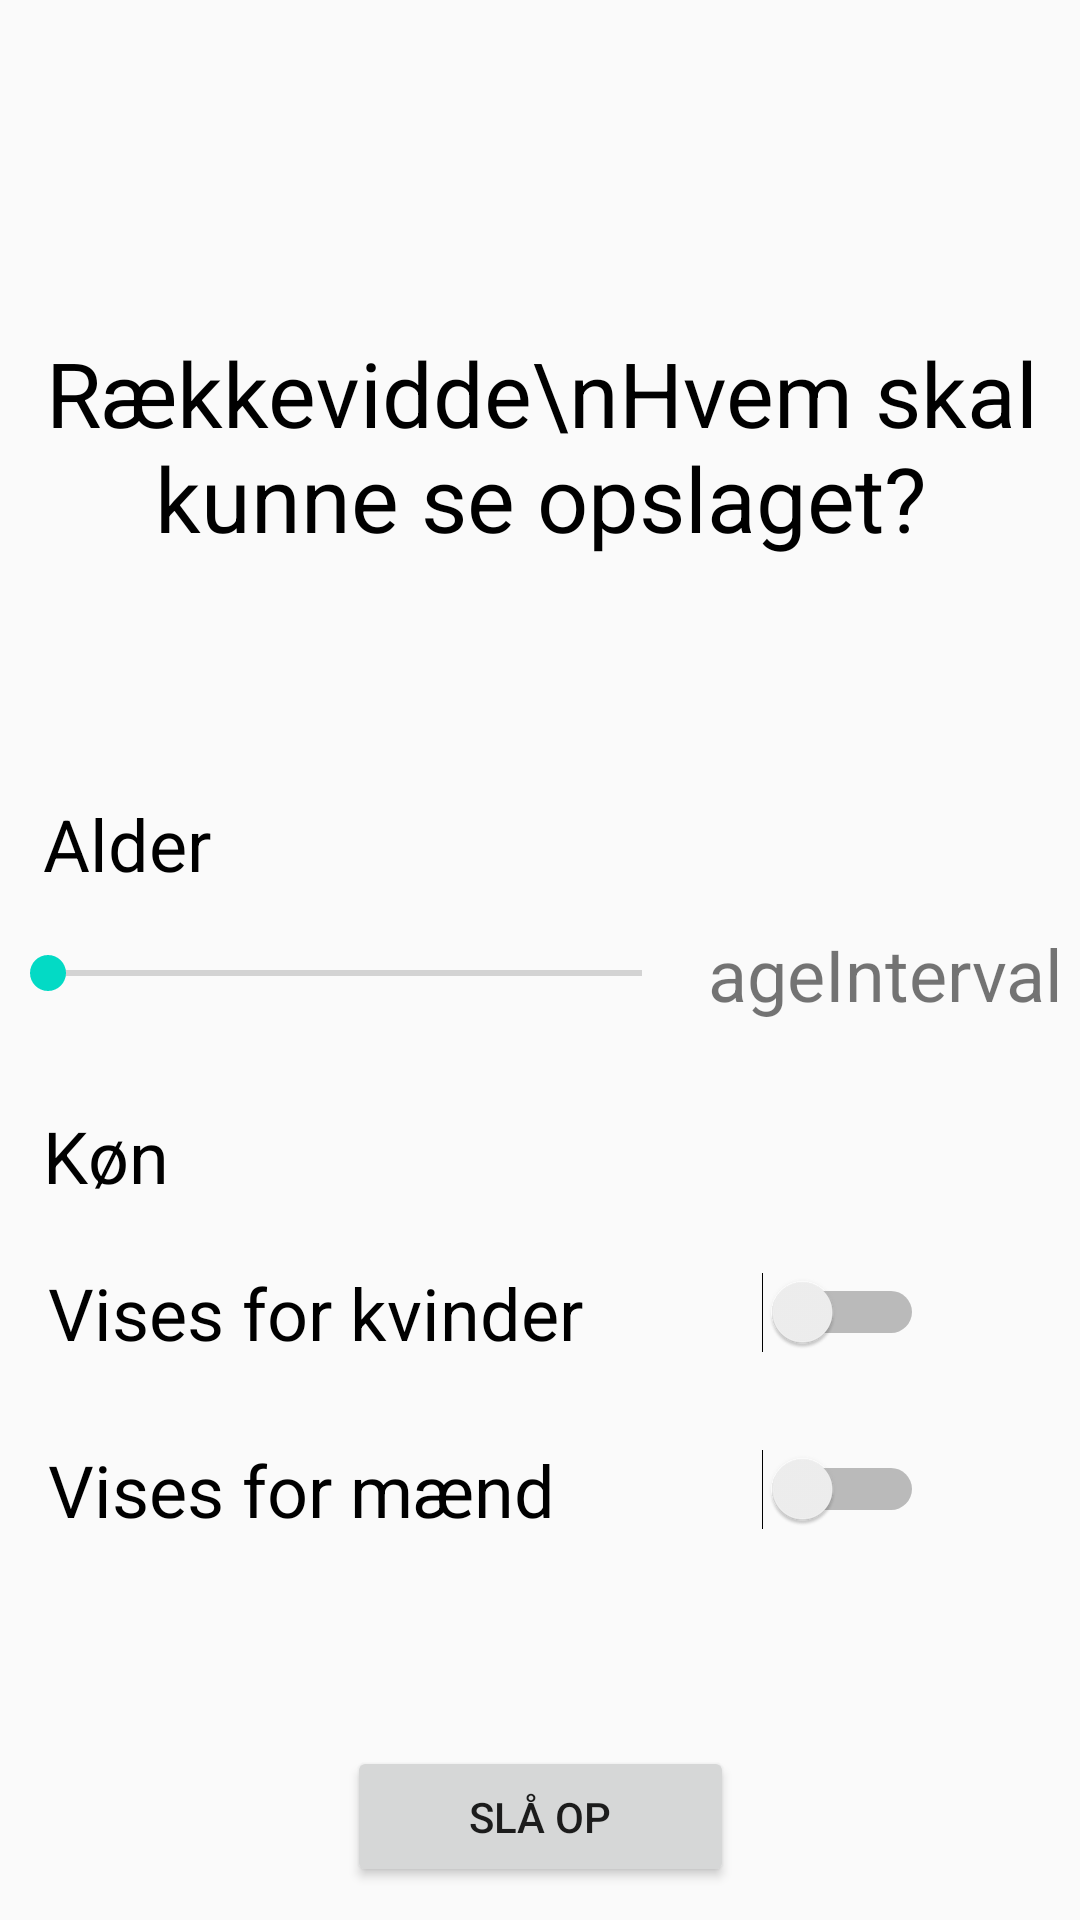

Here is an Android app screen rendered from its layout file. Give the layout XML and the strings, colors and styles it references.
<!-- AndroidManifest.xml: application theme AppTheme -->
<!-- res/layout/fragment_create_event2_frag.xml -->
<?xml version="1.0" encoding="utf-8"?>
<androidx.constraintlayout.widget.ConstraintLayout xmlns:android="http://schemas.android.com/apk/res/android"
    xmlns:app="http://schemas.android.com/apk/res-auto"
    xmlns:tools="http://schemas.android.com/tools"
    android:layout_width="match_parent"
    android:layout_height="match_parent"
    tools:context=".createEvent2_frag">

    <TextView
        android:id="@+id/create2_info_txt"
        android:layout_width="390dp"
        android:layout_height="161dp"
        android:layout_marginTop="68dp"
        android:gravity="center"
        android:text="Rækkevidde\nHvem skal kunne se opslaget?"
        android:textColor="#000000"
        android:textSize="30sp"
        app:layout_constraintEnd_toEndOf="parent"
        app:layout_constraintHorizontal_bias="0.5"
        app:layout_constraintStart_toStartOf="parent"
        app:layout_constraintTop_toTopOf="parent" />

    <TextView
        android:id="@+id/create2_age_txt"
        android:layout_width="82dp"
        android:layout_height="39dp"
        android:layout_marginTop="36dp"
        android:text="Alder"
        android:textColor="#000000"
        android:textSize="24sp"
        app:layout_constraintEnd_toEndOf="parent"
        app:layout_constraintHorizontal_bias="0.051"
        app:layout_constraintStart_toStartOf="parent"
        app:layout_constraintTop_toBottomOf="@+id/create2_info_txt" />

    <SeekBar
        android:id="@+id/seekBar"
        android:layout_width="230dp"
        android:layout_height="41dp"
        app:layout_constraintEnd_toStartOf="@+id/create2_ageVal_txt"
        app:layout_constraintHorizontal_bias="0.5"
        app:layout_constraintStart_toStartOf="parent"
        app:layout_constraintTop_toBottomOf="@+id/create2_age_txt" />

    <TextView
        android:id="@+id/create2_ageVal_txt"
        android:layout_width="130dp"
        android:layout_height="38dp"
        android:gravity="center"
        android:text="ageInterval"
        android:textSize="24sp"
        app:layout_constraintBottom_toBottomOf="@+id/seekBar"
        app:layout_constraintEnd_toEndOf="parent"
        app:layout_constraintHorizontal_bias="0.5"
        app:layout_constraintStart_toEndOf="@+id/seekBar"
        app:layout_constraintTop_toTopOf="@+id/seekBar" />

    <TextView
        android:id="@+id/create2_sex_txt"
        android:layout_width="72dp"
        android:layout_height="35dp"
        android:layout_marginTop="24dp"
        android:text="Køn"
        android:textColor="#000000"
        android:textSize="24sp"
        app:layout_constraintEnd_toEndOf="parent"
        app:layout_constraintHorizontal_bias="0.05"
        app:layout_constraintStart_toStartOf="parent"
        app:layout_constraintTop_toBottomOf="@+id/seekBar" />

    <TextView
        android:id="@+id/create2_female_txt"
        android:layout_width="213dp"
        android:layout_height="51dp"
        android:layout_marginStart="16dp"
        android:layout_marginLeft="16dp"
        android:layout_marginTop="8dp"
        android:gravity="center_vertical"
        android:text="Vises for kvinder"
        android:textColor="#000000"
        android:textSize="24sp"
        app:layout_constraintStart_toStartOf="parent"
        app:layout_constraintTop_toBottomOf="@+id/create2_sex_txt" />

    <TextView
        android:id="@+id/create2_male_txt"
        android:layout_width="213dp"
        android:layout_height="51dp"
        android:layout_marginStart="16dp"
        android:layout_marginLeft="16dp"
        android:layout_marginTop="8dp"
        android:gravity="center_vertical"
        android:text="Vises for mænd"
        android:textColor="#000000"
        android:textSize="24sp"
        app:layout_constraintStart_toStartOf="parent"
        app:layout_constraintTop_toBottomOf="@+id/create2_female_txt" />

    <Switch
        android:id="@+id/create2_female_switch"
        android:layout_width="66dp"
        android:layout_height="45dp"
        android:layout_marginEnd="52dp"
        android:layout_marginRight="52dp"
        app:layout_constraintBottom_toBottomOf="@+id/create2_female_txt"
        app:layout_constraintEnd_toEndOf="parent"
        app:layout_constraintTop_toTopOf="@+id/create2_female_txt" />

    <Switch
        android:id="@+id/create2_male_switch"
        android:layout_width="66dp"
        android:layout_height="45dp"
        android:layout_marginEnd="52dp"
        android:layout_marginRight="52dp"
        app:layout_constraintBottom_toBottomOf="@+id/create2_male_txt"
        app:layout_constraintEnd_toEndOf="parent"
        app:layout_constraintTop_toTopOf="@+id/create2_male_txt" />

    <Button
        android:id="@+id/create2_done_btn"
        android:layout_width="129dp"
        android:layout_height="47dp"
        android:layout_marginTop="60dp"
        android:text="Slå op"
        app:layout_constraintEnd_toEndOf="parent"
        app:layout_constraintHorizontal_bias="0.5"
        app:layout_constraintStart_toStartOf="parent"
        app:layout_constraintTop_toBottomOf="@+id/create2_male_txt" />
</androidx.constraintlayout.widget.ConstraintLayout>
<!-- resources referenced by this layout -->
<resources>
  <style name="AppTheme" parent="Theme.AppCompat.Light.NoActionBar">
          
          <item name="colorPrimary">@color/colorPrimary</item>
          <item name="colorPrimaryDark">@color/colorPrimaryDark</item>
          <item name="colorAccent">@color/colorAccent</item>
      </style>
  <color name="colorPrimary">#6200EE</color>
  <color name="colorPrimaryDark">#3700B3</color>
  <color name="colorAccent">#03DAC5</color>
</resources>
